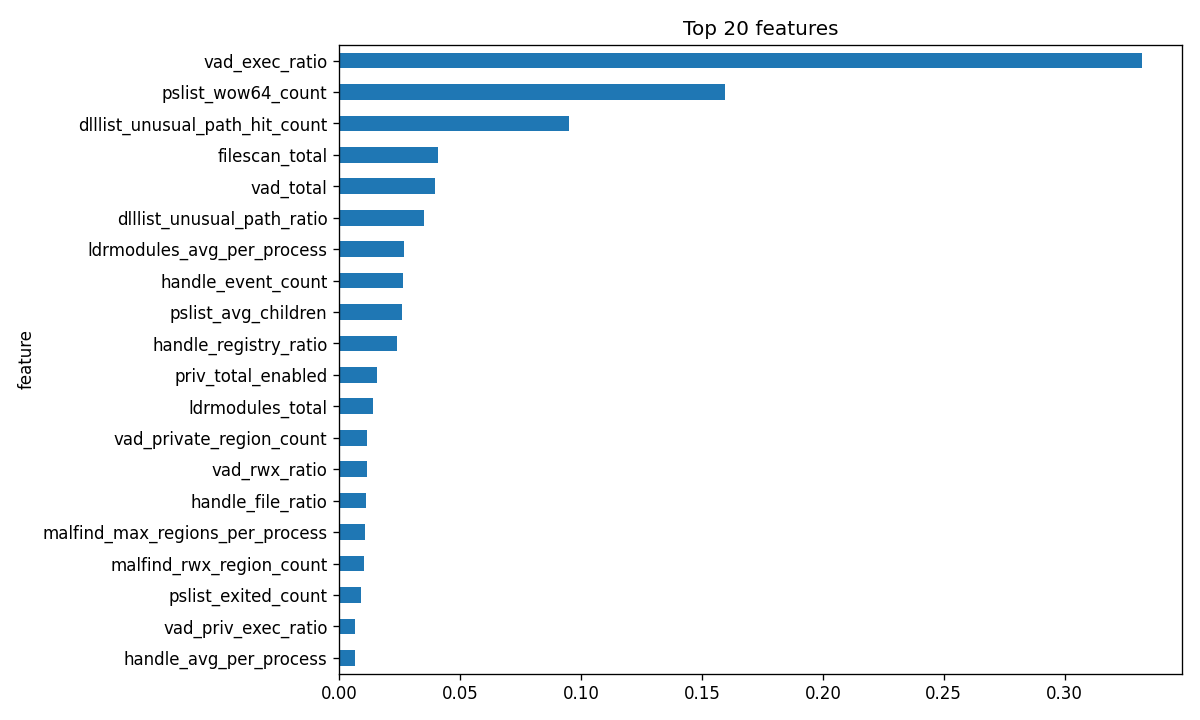

The table this chart was drawn from, first rows:
feature, importance
vad_exec_ratio, 0.3319
pslist_wow64_count, 0.1595
dlllist_unusual_path_hit_count, 0.09518
filescan_total, 0.04071
vad_total, 0.03971
dlllist_unusual_path_ratio, 0.03491
ldrmodules_avg_per_process, 0.02684
handle_event_count, 0.02633
pslist_avg_children, 0.02578
handle_registry_ratio, 0.02411
priv_total_enabled, 0.01548
ldrmodules_total, 0.01393
vad_private_region_count, 0.01159
vad_rwx_ratio, 0.01144
handle_file_ratio, 0.01127
malfind_max_regions_per_process, 0.01064
malfind_rwx_region_count, 0.01038
pslist_exited_count, 0.008976
vad_priv_exec_ratio, 0.006609
handle_avg_per_process, 0.006551
cmdline_script_tool_count, 0.006509
malfind_private_exec, 0.005634
malfind_avg_regions_per_process, 0.005562
vad_rwx_region_count, 0.005318
malfind_private, 0.005277
dlllist_unique_dlls, 0.005263
ldrmodules_suspicious_path_ratio, 0.004556
ldrmodules_suspicious_path_pid_count, 0.00412
ldrmodules_not_in_mem, 0.003983
cmdline_suspicious_count, 0.003608
pslist_ransom_procs, 0.003589
dlllist_avg_load_total_per_process, 0.003557
ldrmodules_not_in_init, 0.00286
handle_semaphore_count, 0.00223
vad_private_ratio, 0.002201
handle_token_count, 0.002074
ldrmodules_not_in_load, 0.001937
vad_avg_regions_per_process, 0.001888
vad_exec_count, 0.001641
handle_directory_count, 0.001374
vad_max_regions_per_process, 0.001331
psscan_count, 0.001175
handle_thread_count, 0.0009383
malfind_count, 0.0007958
handle_total, 0.0007274
handle_process_count, 0.0007245
pslist_avg_threads, 0.0007223
ldrmodules_max_per_process, 0.0006782
handle_mutex_count, 0.0006413
handle_mutex_ratio, 0.0006395
cmdline_avg_length, 0.0006151
dlllist_crypto_hit_count, 0.0005784
cmdline_with_args, 0.00053
cmdline_count, 0.0004985
dlllist_crypto_ratio, 0.0004849
dlllist_max_load_total_per_process, 0.0004514
vad_private_pid_count, 0.0004167
pslist_parent_missing_count, 0.0003638
svcscan_stopped, 0.0003494
hidden_process_count, 0.0003407
... 29 more rows
